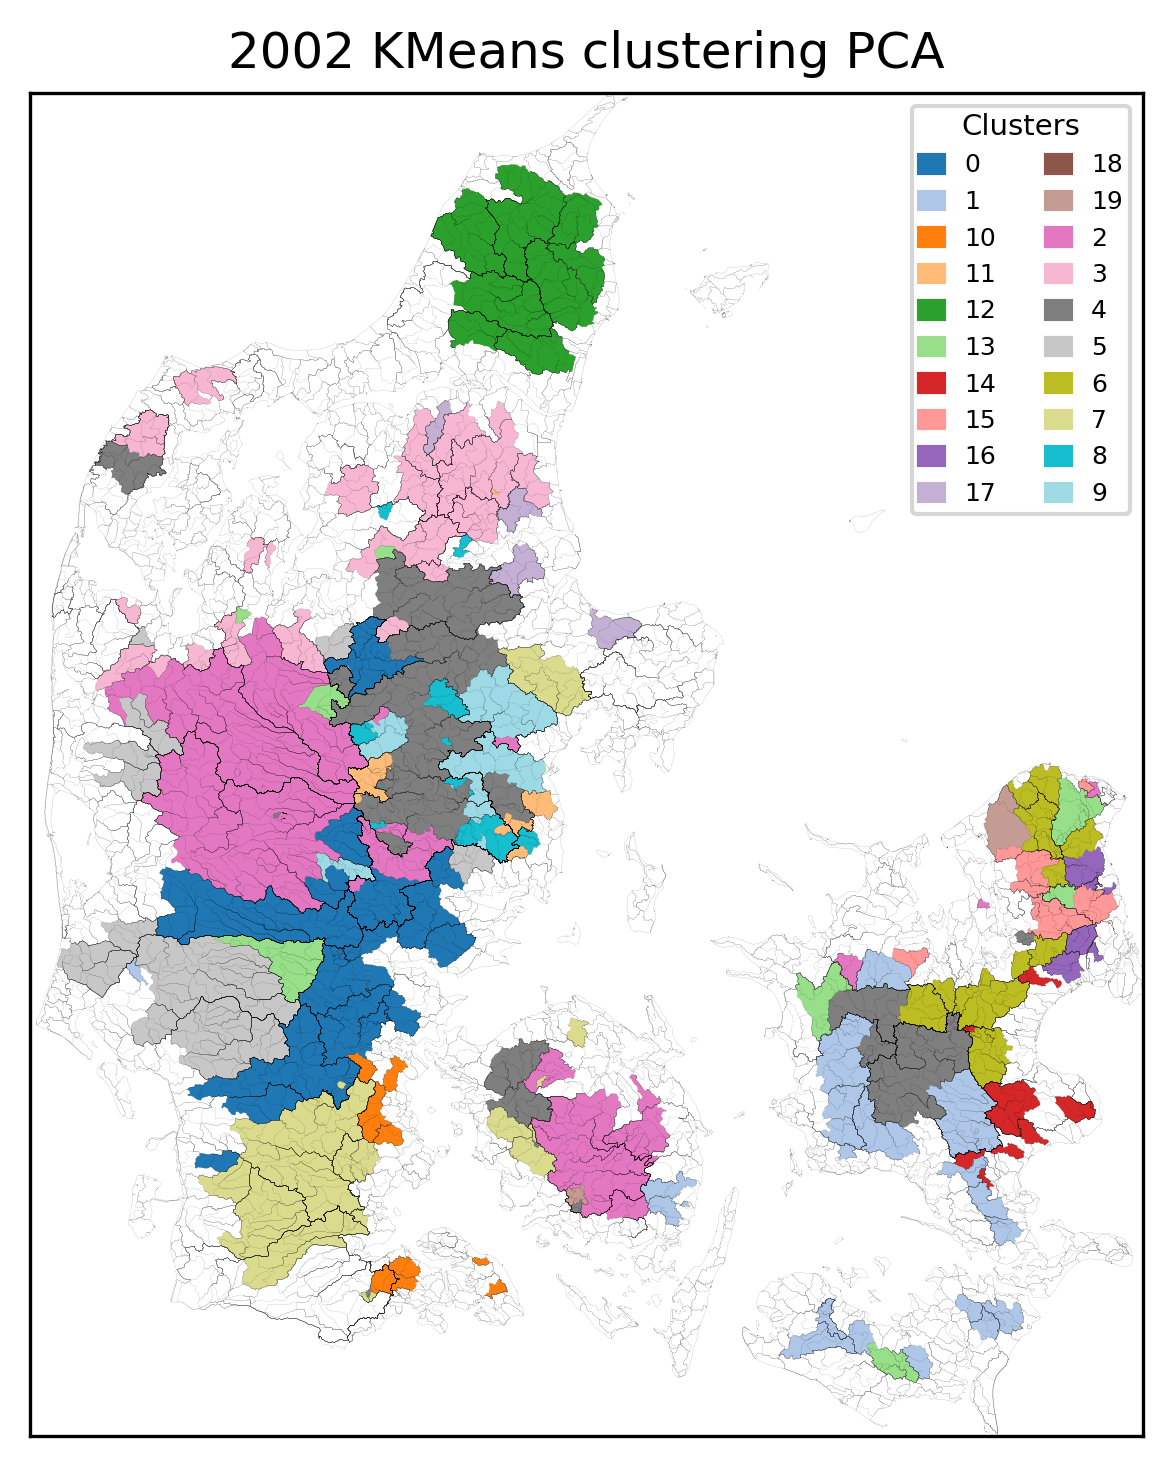

The file beside this chart, header and first rows:
, Cluster
21000085, 0
21000794, 0
21000872, 0
34000019, 0
34000024, 0
34000002, 0
34000003, 0
32000022, 0
33000004, 0
25000078, 0
29000009, 0
25000733, 0
27000045, 0
28000001, 0
25000021, 0
25000020, 0
32000004, 0
32000013, 0
32000001, 0
38000023, 0
36000015, 0
36000012, 0
36000009, 0
36000008, 0
39000002, 0
54000002, 1
56000002, 1
60000031, 1
57000049, 1
56000006, 1
57000057, 1
57000053, 1
47000037, 1
47000036, 1
47000032, 1
63000007, 1
62000017, 1
62000014, 1
62000012, 1
61000013, 1
64000025, 1
61000012, 1
51000024, 1
56000005, 1
56000007, 1
56000001, 1
57000055, 1
31000032, 1
60000036, 1
61000011, 1
52000033, 2
22000062, 2
21000089, 2
20000024, 2
47000001, 2
48000011, 2
45000058, 2
45000369, 2
45000043, 2
45000035, 2
... 210 more rows
